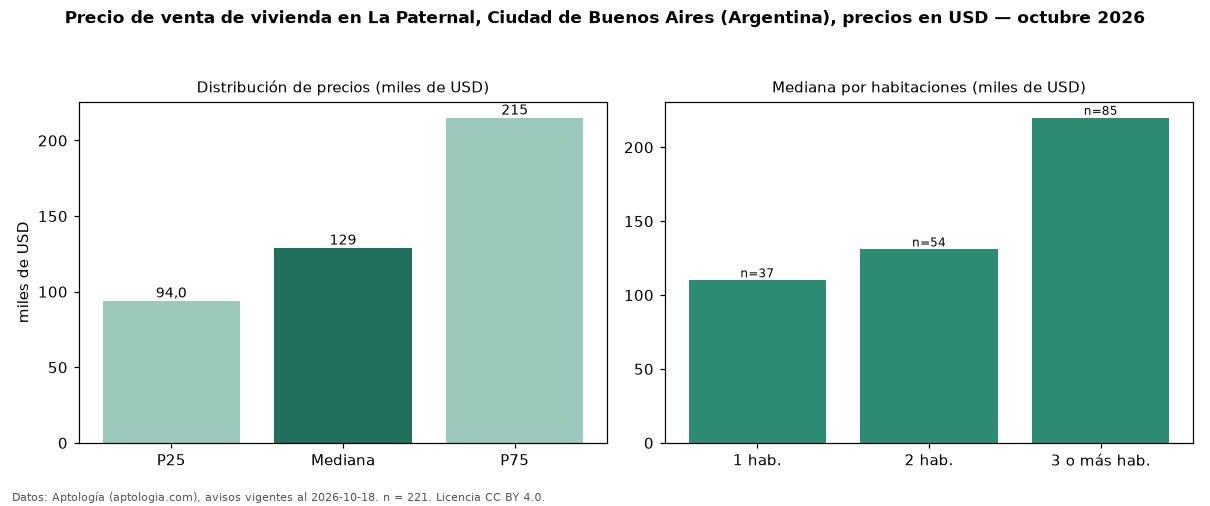

The table this chart was drawn from, first rows:
seccion, metrica, valor, moneda, n
precio, p25, 94000, USD, 221
precio, mediana, 129000, USD, 221
precio, p75, 215000, USD, 221
precio, minimo, 41000, USD, 221
precio, maximo, 890000, USD, 221
m2, mediana_precio_m2, 2045, USD, 221
m2, area_mediana_m2, 66.0, m2, 221
banos, mediana_banos, 1.0, , 
habitaciones, 1, 110000, USD, 37
habitaciones, 2, 130850, USD, 54
habitaciones, 3+, 219900, USD, 85
fuente, fecha_datos, 2026-10-18, , 
fuente, atribucion, https://www.aptologia.com/ar, , 
fuente, licencia, CC BY 4.0, , 
